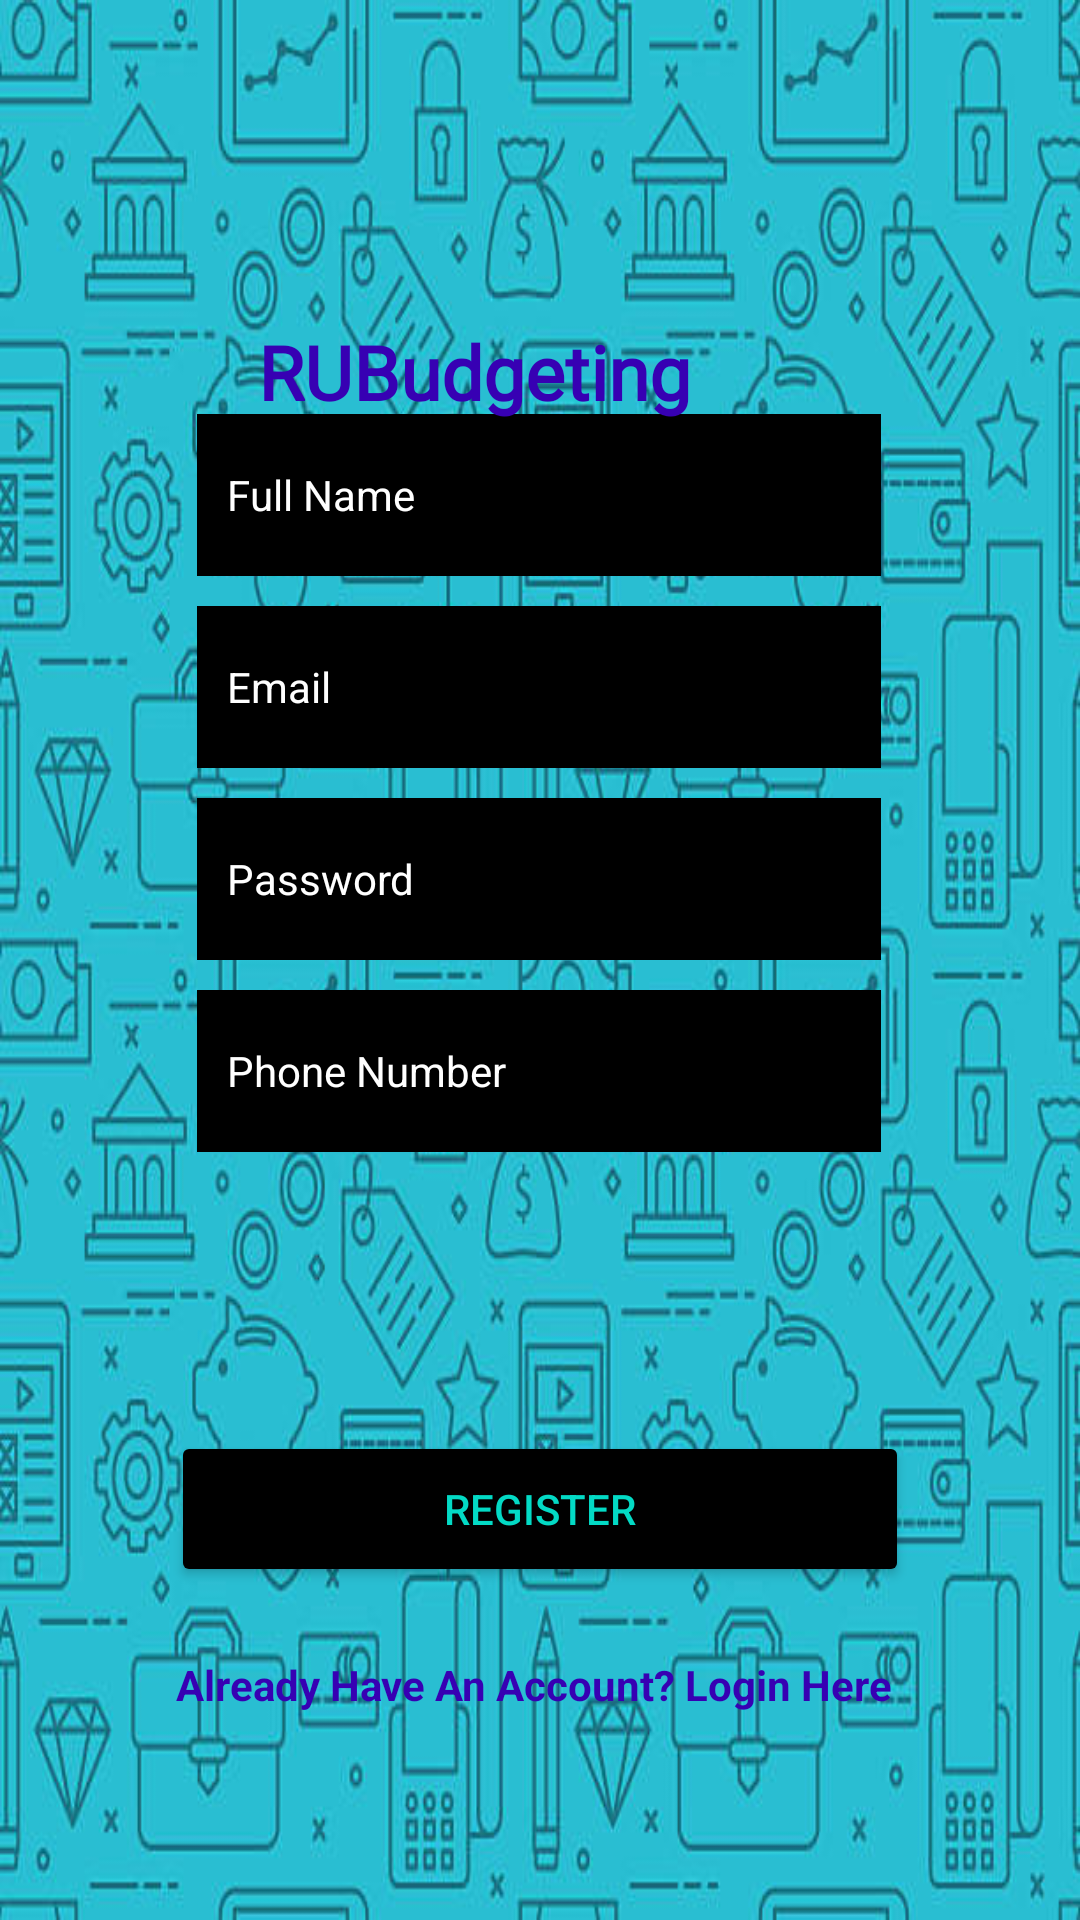

The Android layout XML behind this screen, and the referenced resources:
<!-- AndroidManifest.xml: application theme Theme.RUBudget -->
<!-- res/layout/activity_register.xml -->
<?xml version="1.0" encoding="utf-8"?>
<androidx.constraintlayout.widget.ConstraintLayout xmlns:android="http://schemas.android.com/apk/res/android"
    xmlns:app="http://schemas.android.com/apk/res-auto"
    xmlns:tools="http://schemas.android.com/tools"
    android:layout_width="match_parent"
    android:layout_height="match_parent"
    android:background="@drawable/budgetingbackground"
    tools:context=".Register">

    <EditText
        android:id="@+id/email"
        android:layout_width="228dp"
        android:layout_height="54dp"
        android:layout_marginBottom="384dp"
        android:autofillHints=""
        android:background="@color/black"
        android:ems="10"
        android:hint="Email"
        android:inputType="textPersonName"
        android:padding="10dp"
        android:textColor="@color/white"
        android:textColorHint="#FFFFFF"
        android:textSize="14sp"
        app:layout_constraintBottom_toBottomOf="parent"
        app:layout_constraintEnd_toEndOf="parent"
        app:layout_constraintHorizontal_bias="0.497"
        app:layout_constraintStart_toStartOf="parent" />

    <EditText
        android:id="@+id/password"
        android:layout_width="228dp"
        android:layout_height="54dp"
        android:layout_marginBottom="320dp"
        android:autofillHints=""
        android:background="@color/black"
        android:ems="10"
        android:hint="Password"
        android:inputType="textPersonName"
        android:padding="10dp"
        android:textColor="@color/white"
        android:textColorHint="#FFFFFF"
        android:textSize="14sp"
        app:layout_constraintBottom_toBottomOf="parent"
        app:layout_constraintEnd_toEndOf="parent"
        app:layout_constraintHorizontal_bias="0.497"
        app:layout_constraintStart_toStartOf="parent" />

    <EditText
        android:id="@+id/phoneNumber"
        android:layout_width="228dp"
        android:layout_height="54dp"
        android:layout_marginBottom="256dp"
        android:autofillHints=""
        android:background="@color/black"
        android:ems="10"
        android:hint="Phone Number"
        android:inputType="textPersonName"
        android:padding="10dp"
        android:textColor="@color/white"
        android:textColorHint="#FFFFFF"
        android:textSize="14sp"
        app:layout_constraintBottom_toBottomOf="parent"
        app:layout_constraintEnd_toEndOf="parent"
        app:layout_constraintHorizontal_bias="0.497"
        app:layout_constraintStart_toStartOf="parent" />

    <EditText
        android:id="@+id/fullName"
        android:layout_width="228dp"
        android:layout_height="54dp"
        android:layout_marginBottom="448dp"
        android:autofillHints=""
        android:background="@color/black"
        android:ems="10"
        android:hint="Full Name"
        android:inputType="textPersonName"
        android:padding="10dp"
        android:textColor="@color/purple_500"
        android:textColorHint="#FFFFFF"
        android:textSize="14sp"
        app:layout_constraintBottom_toBottomOf="parent"
        app:layout_constraintEnd_toEndOf="parent"
        app:layout_constraintHorizontal_bias="0.497"
        app:layout_constraintStart_toStartOf="parent" />

    <TextView
        android:id="@+id/appName2"
        android:layout_width="188dp"
        android:layout_height="0dp"
        android:layout_marginTop="107dp"
        android:fontFamily="@font/aclonica"
        android:text="RUBudgeting"
        android:textColor="@color/purple_700"
        android:textSize="25sp"
        android:textStyle="bold"
        app:layout_constraintEnd_toEndOf="parent"
        app:layout_constraintStart_toStartOf="parent"
        app:layout_constraintTop_toTopOf="parent" />

    <TextView
        android:id="@+id/LoginScreenBtn"
        android:layout_width="wrap_content"
        android:layout_height="wrap_content"
        android:layout_marginBottom="107dp"
        android:text="Already Have An Account? Login Here "
        android:textColor="@color/purple_700"
        android:textStyle="bold"
        app:layout_constraintBottom_toBottomOf="parent"
        app:layout_constraintEnd_toEndOf="parent"
        app:layout_constraintHorizontal_bias="0.497"
        app:layout_constraintStart_toStartOf="parent"
        app:layout_constraintTop_toBottomOf="@+id/registerBtn" />

    <Button
        android:id="@+id/registerBtn"
        android:layout_width="246dp"
        android:layout_height="52dp"
        android:layout_marginTop="515dp"
        android:layout_marginBottom="23dp"
        android:backgroundTint="@color/black"
        android:text="REGISTER"
        android:textColor="@color/teal_200"
        app:layout_constraintBottom_toTopOf="@+id/LoginScreenBtn"
        app:layout_constraintEnd_toEndOf="parent"
        app:layout_constraintStart_toStartOf="parent"
        app:layout_constraintTop_toTopOf="parent" />

</androidx.constraintlayout.widget.ConstraintLayout>
<!-- resources referenced by this layout -->
<resources>
  <!-- drawable budgetingbackground: jpeg bitmap (drawable, 85061 bytes) -->
  <style name="Theme.RUBudget" parent="Theme.MaterialComponents.DayNight.DarkActionBar">
          
          <item name="colorPrimary">@color/purple_500</item>
          <item name="colorPrimaryVariant">@color/purple_700</item>
          <item name="colorOnPrimary">@color/white</item>
          
          <item name="colorSecondary">@color/teal_200</item>
          <item name="colorSecondaryVariant">@color/teal_700</item>
          <item name="colorOnSecondary">@color/black</item>
          
          <item name="android:statusBarColor" tools:targetApi="l">?attr/colorPrimaryVariant</item>
          
      </style>
  <!-- not gathered from this repository: default colours our renderer supplied (Android Studio template values) -->
  <color name="purple_500">#FF6200EE</color>
  <color name="purple_700">#FF3700B3</color>
  <color name="teal_200">#FF03DAC5</color>
  <color name="teal_700">#FF018786</color>
  <color name="black">#FF000000</color>
  <color name="white">#FFFFFFFF</color>
</resources>
